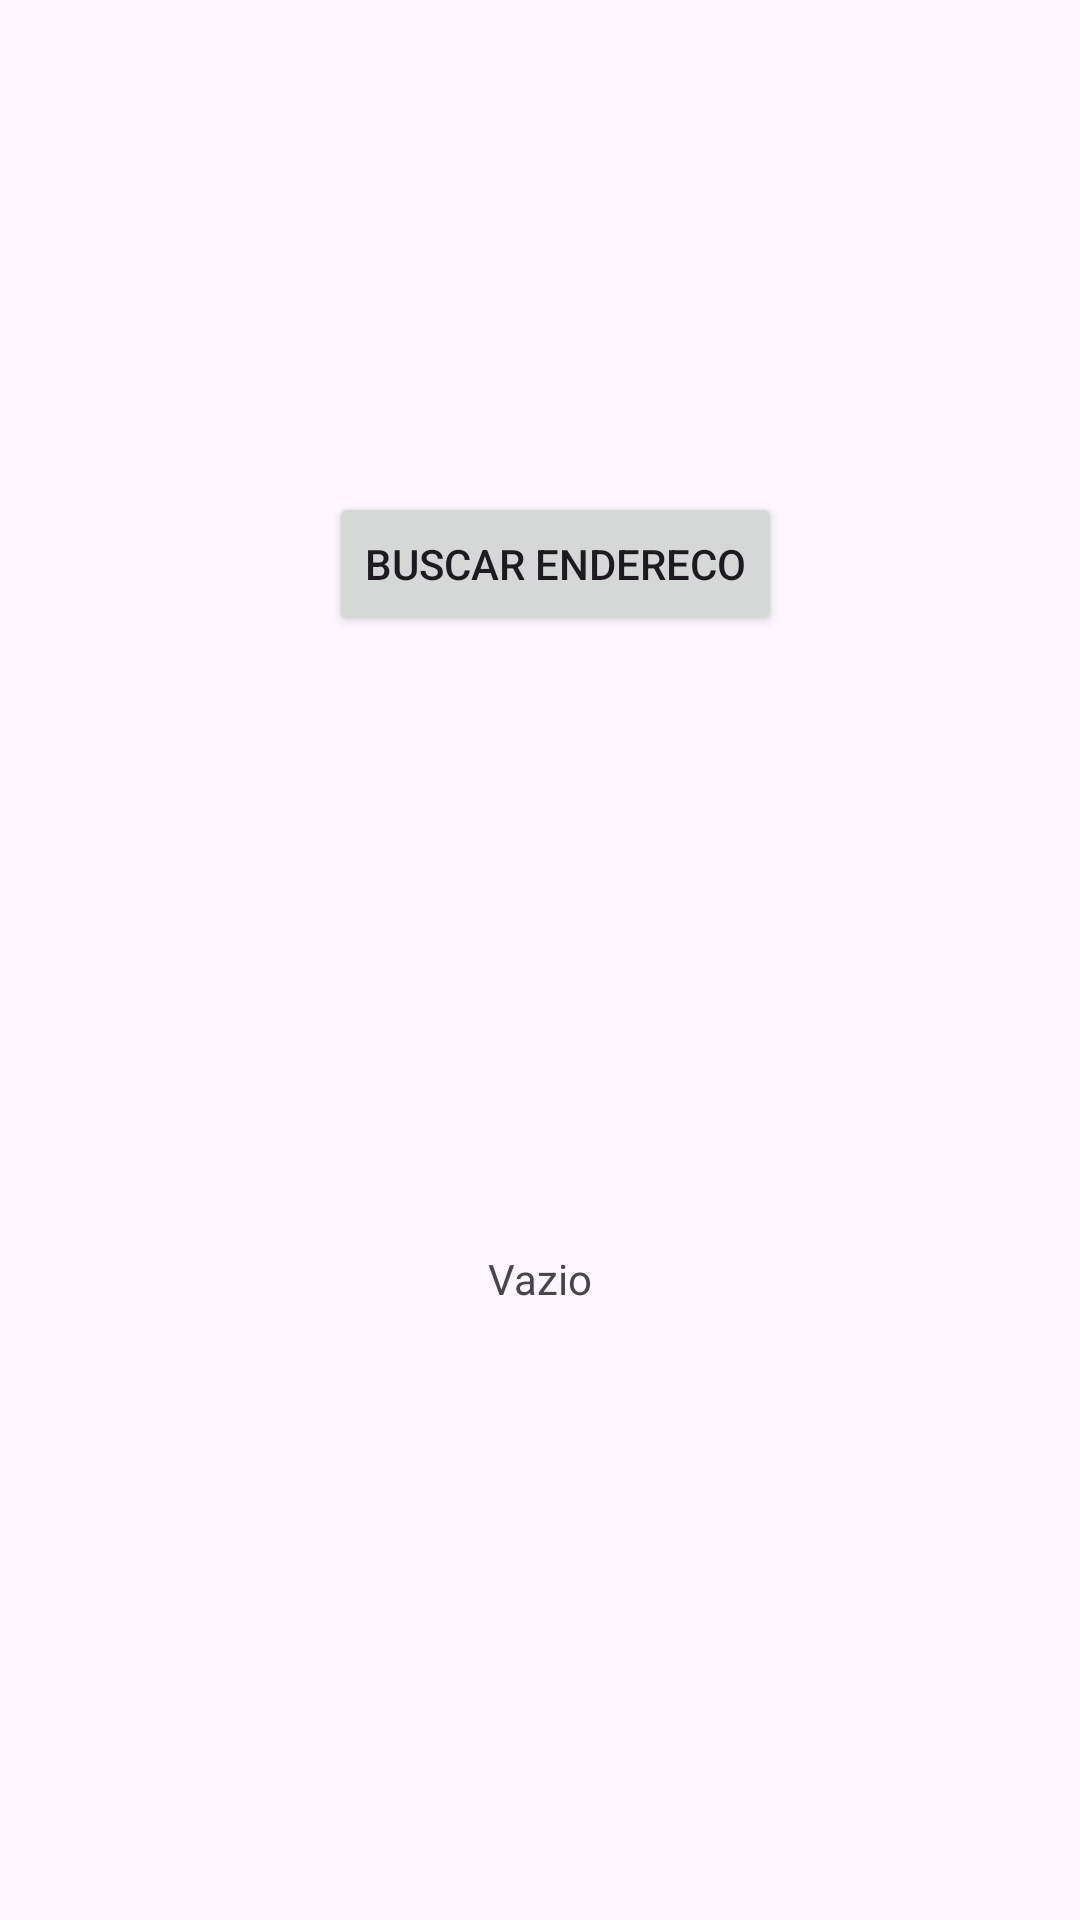

This screen was rendered from an Android layout file. Write that file and the resources it references.
<!-- AndroidManifest.xml: application theme Theme.RetrofitComCoroutines -->
<!-- res/layout/activity_main.xml -->
<?xml version="1.0" encoding="utf-8"?>
<androidx.constraintlayout.widget.ConstraintLayout xmlns:android="http://schemas.android.com/apk/res/android"
    xmlns:app="http://schemas.android.com/apk/res-auto"
    xmlns:tools="http://schemas.android.com/tools"
    android:layout_width="match_parent"
    android:layout_height="match_parent"
    tools:context=".MainActivity">

    <TextView
        android:id="@+id/textview"
        android:layout_width="wrap_content"
        android:layout_height="wrap_content"
        android:text="Vazio"
        app:layout_constraintBottom_toBottomOf="parent"
        app:layout_constraintEnd_toEndOf="parent"
        app:layout_constraintStart_toStartOf="parent"
        app:layout_constraintTop_toBottomOf="@+id/button" />

    <Button
        android:id="@+id/button"
        android:layout_width="wrap_content"
        android:layout_height="wrap_content"
        android:layout_marginTop="164dp"
        android:onClick="executar"
        android:text="Buscar Endereco"
        app:layout_constraintEnd_toEndOf="parent"
        app:layout_constraintHorizontal_bias="0.525"
        app:layout_constraintStart_toStartOf="parent"
        app:layout_constraintTop_toTopOf="parent" />

</androidx.constraintlayout.widget.ConstraintLayout>
<!-- resources referenced by this layout -->
<resources>
  <style name="Theme.RetrofitComCoroutines" parent="Base.Theme.RetrofitComCoroutines" />
  <style name="Base.Theme.RetrofitComCoroutines" parent="Theme.Material3.DayNight.NoActionBar">
          
          
      </style>
</resources>
